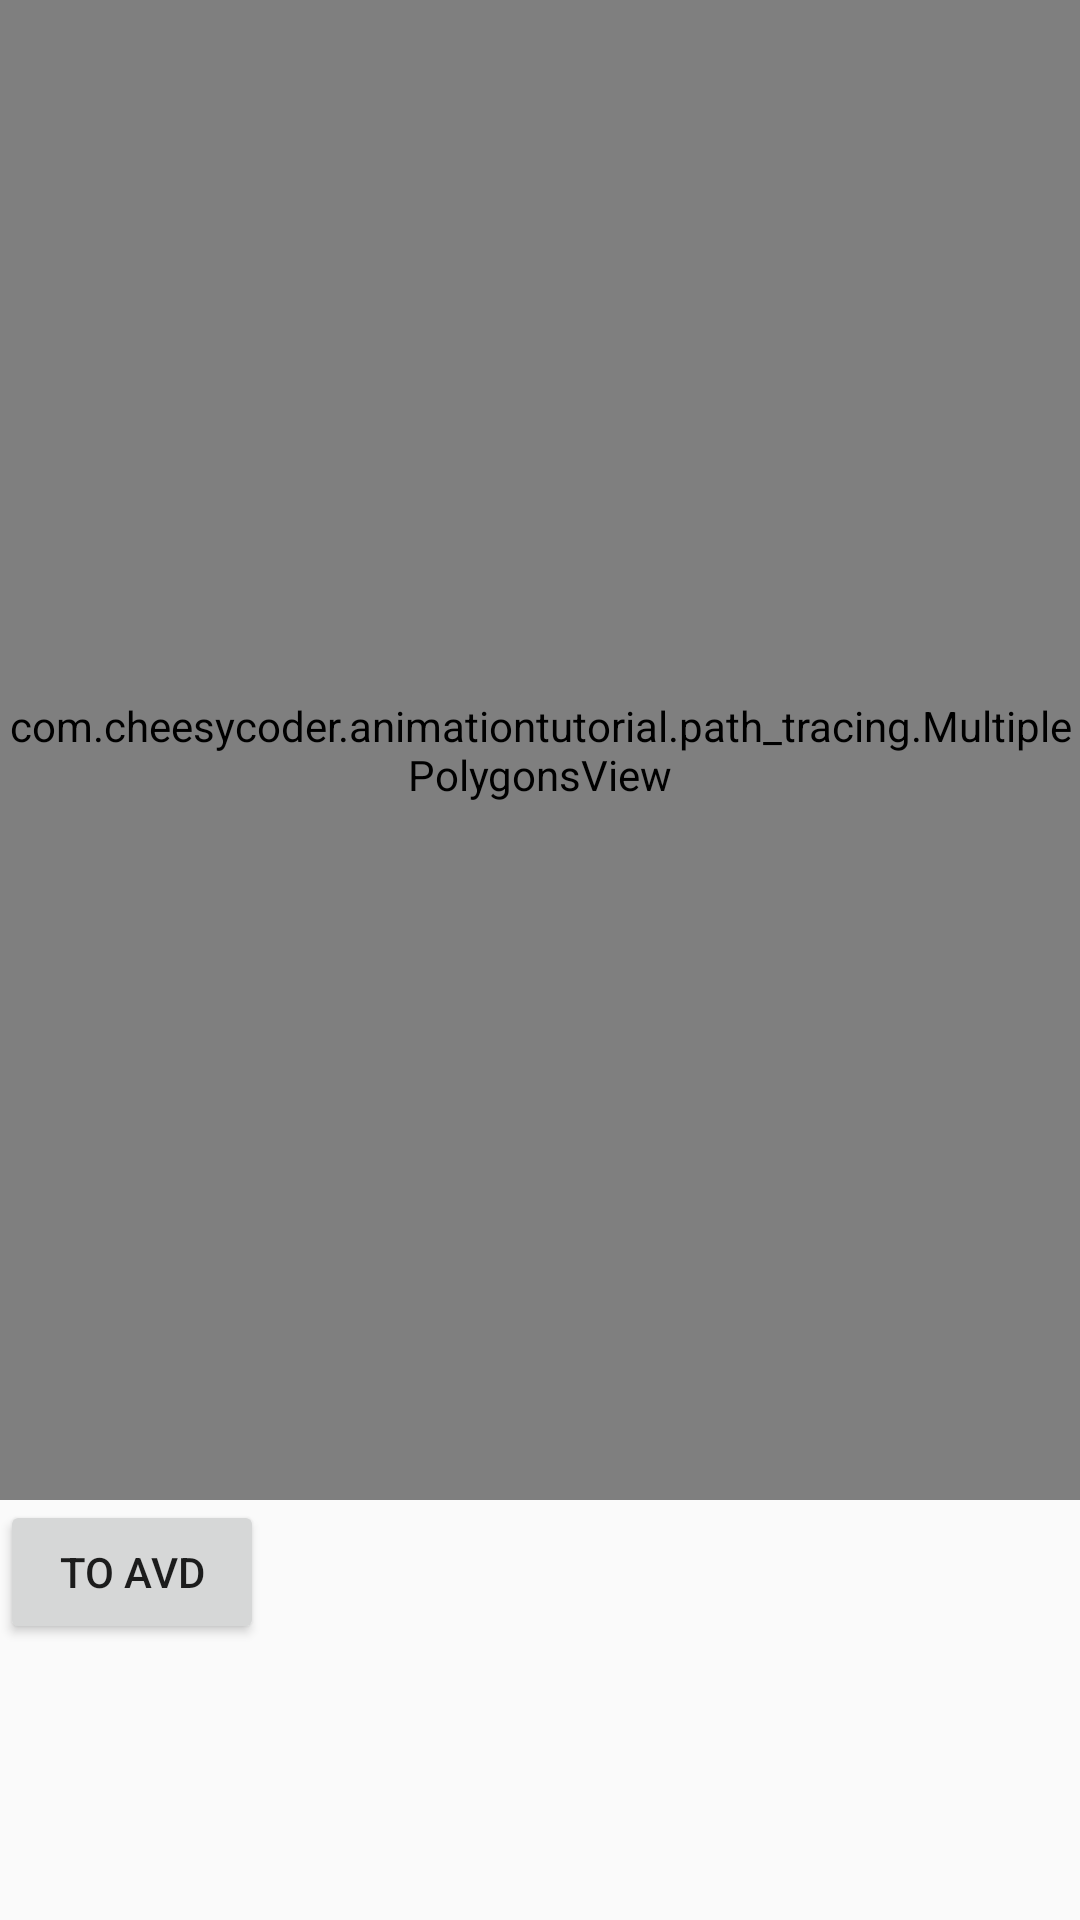

The Android layout XML behind this screen, and the referenced resources:
<!-- AndroidManifest.xml: application theme AppTheme -->
<!-- res/layout/activity_dot_following.xml -->
<?xml version="1.0" encoding="utf-8"?>
<LinearLayout
    xmlns:android="http://schemas.android.com/apk/res/android"
    android:layout_width="match_parent"
    android:layout_height="match_parent"
    android:orientation="vertical">
    <com.cheesycoder.animationtutorial.path_tracing.MultiplePolygonsView
        android:id="@+id/multi_polygon_view"
        android:layout_width="match_parent"
        android:layout_height="500dp" />

    <android.support.v7.widget.AppCompatButton
        android:id="@+id/to_avd_button"
        android:layout_width="wrap_content"
        android:layout_height="wrap_content"
        android:text="To AVD"/>

</LinearLayout>
<!-- resources referenced by this layout -->
<resources>
  <style name="AppTheme" parent="Theme.AppCompat.Light.DarkActionBar">
          
          <item name="colorPrimary">@color/colorPrimary</item>
          <item name="colorPrimaryDark">@color/colorPrimaryDark</item>
          <item name="colorAccent">@color/colorAccent</item>
      </style>
  <color name="colorPrimary">#3F51B5</color>
  <color name="colorPrimaryDark">#303F9F</color>
  <color name="colorAccent">#FF4081</color>
</resources>
